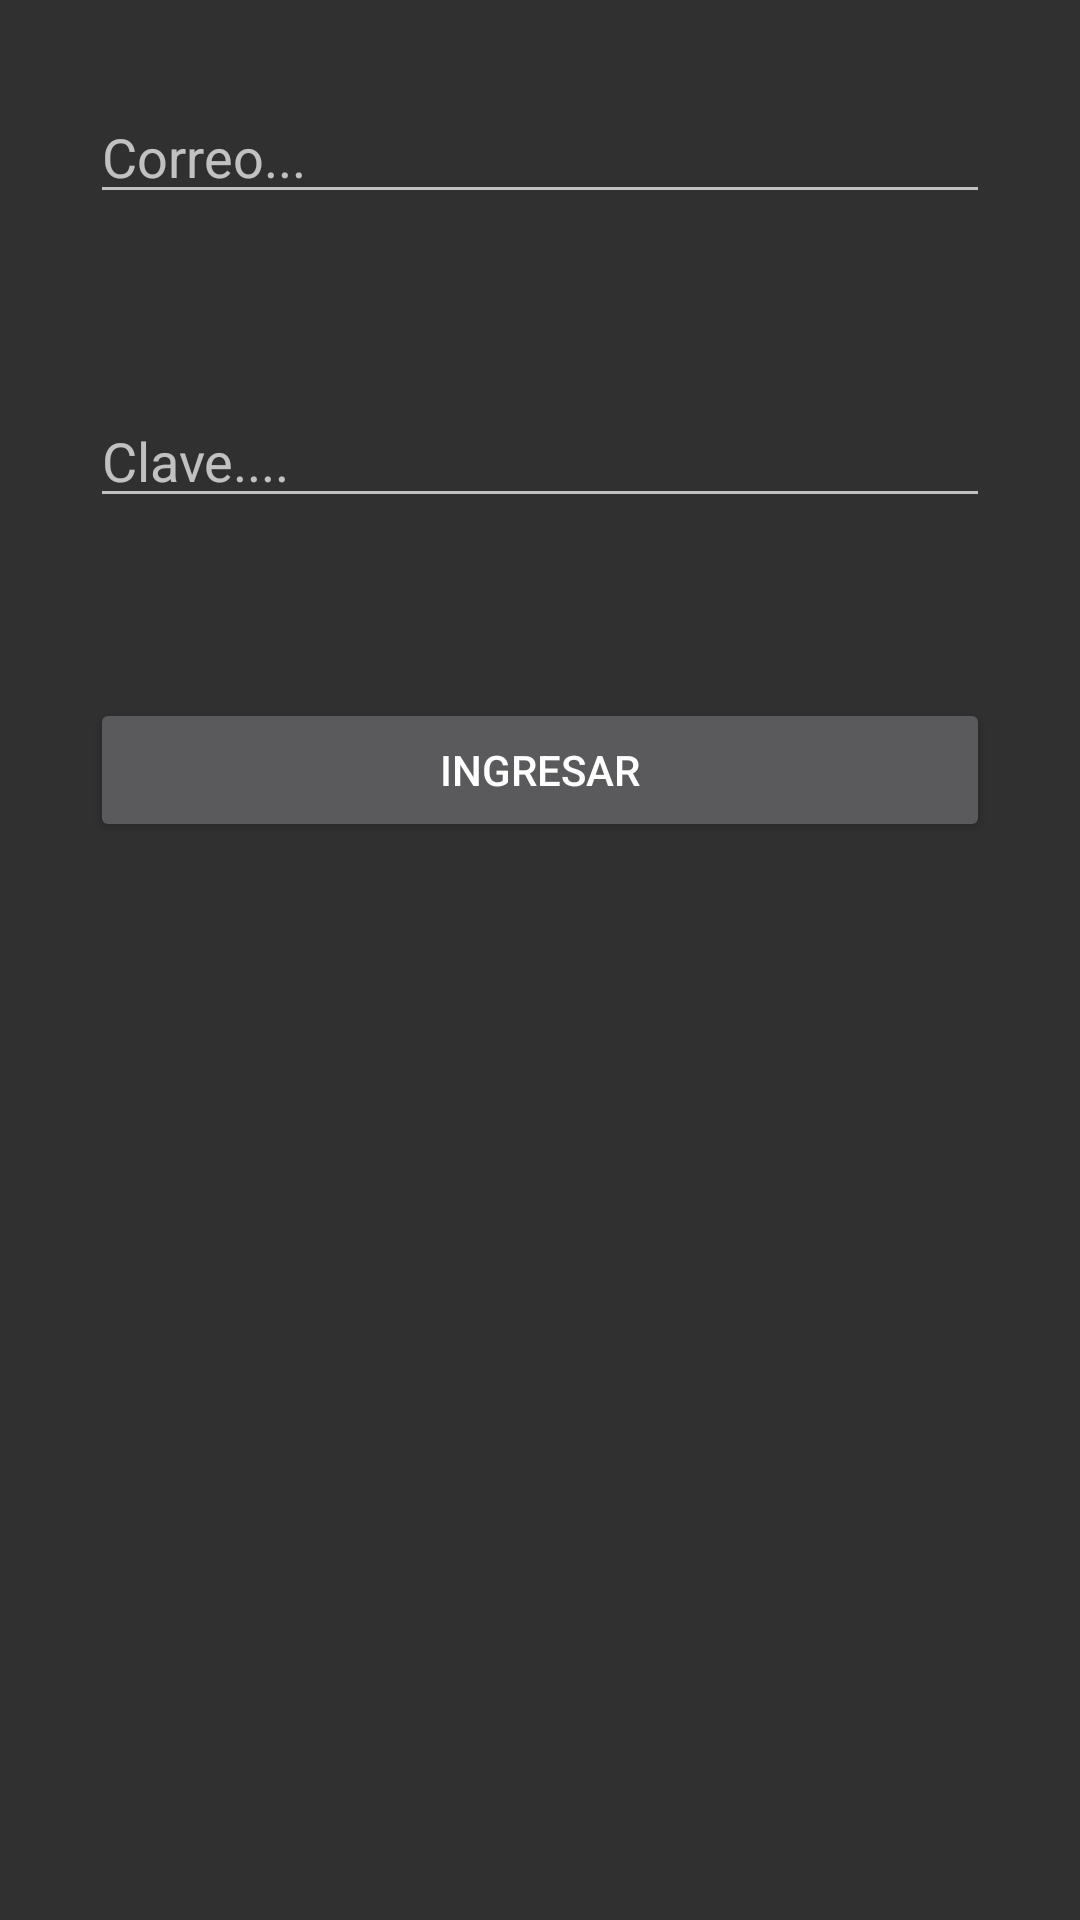

Here is an Android app screen rendered from its layout file. Give the layout XML and the strings, colors and styles it references.
<!-- AndroidManifest.xml: application theme Theme.AppCompat -->
<!-- res/layout/activity_main.xml -->
<?xml version="1.0" encoding="utf-8"?>
<androidx.constraintlayout.widget.ConstraintLayout xmlns:android="http://schemas.android.com/apk/res/android"
    xmlns:app="http://schemas.android.com/apk/res-auto"
    xmlns:tools="http://schemas.android.com/tools"
    android:layout_width="match_parent"
    android:layout_height="match_parent"
    tools:context=".MainActivity">

    <LinearLayout
        android:layout_width="match_parent"
        android:layout_height="match_parent"
        android:orientation="vertical">

        <EditText
            android:id="@+id/edtCorreo"
            android:layout_width="match_parent"
            android:layout_height="wrap_content"
            android:layout_margin="30dp"
            android:ems="10"
            android:hint="@string/hint_edtCorreo"
            android:inputType="textPersonName"
            tools:ignore="TouchTargetSizeCheck,DuplicateSpeakableTextCheck,SpeakableTextPresentCheck" />

        <EditText
            android:id="@+id/edtClave"
            android:layout_width="match_parent"
            android:layout_height="wrap_content"
            android:layout_margin="30dp "
            android:ems="10"
            android:hint="@string/hint_edtCLAVE"
            android:inputType="textPassword"
            tools:ignore="TouchTargetSizeCheck,SpeakableTextPresentCheck" />

        <Button
            android:id="@+id/btnIngresar"
            android:layout_width="match_parent"
            android:layout_height="wrap_content"
            android:layout_margin="30dp"
            android:layout_marginStart="30dp"
            android:layout_marginBottom="30dp"
            android:onClick="ingresar"
            android:text="@string/btnIngresar" />
    </LinearLayout>
</androidx.constraintlayout.widget.ConstraintLayout>
<!-- resources referenced by this layout -->
<resources>
  <string name="btnIngresar">INGRESAR</string>
  <string name="hint_edtCLAVE">Clave....</string>
  <string name="hint_edtCorreo">Correo...</string>
</resources>
